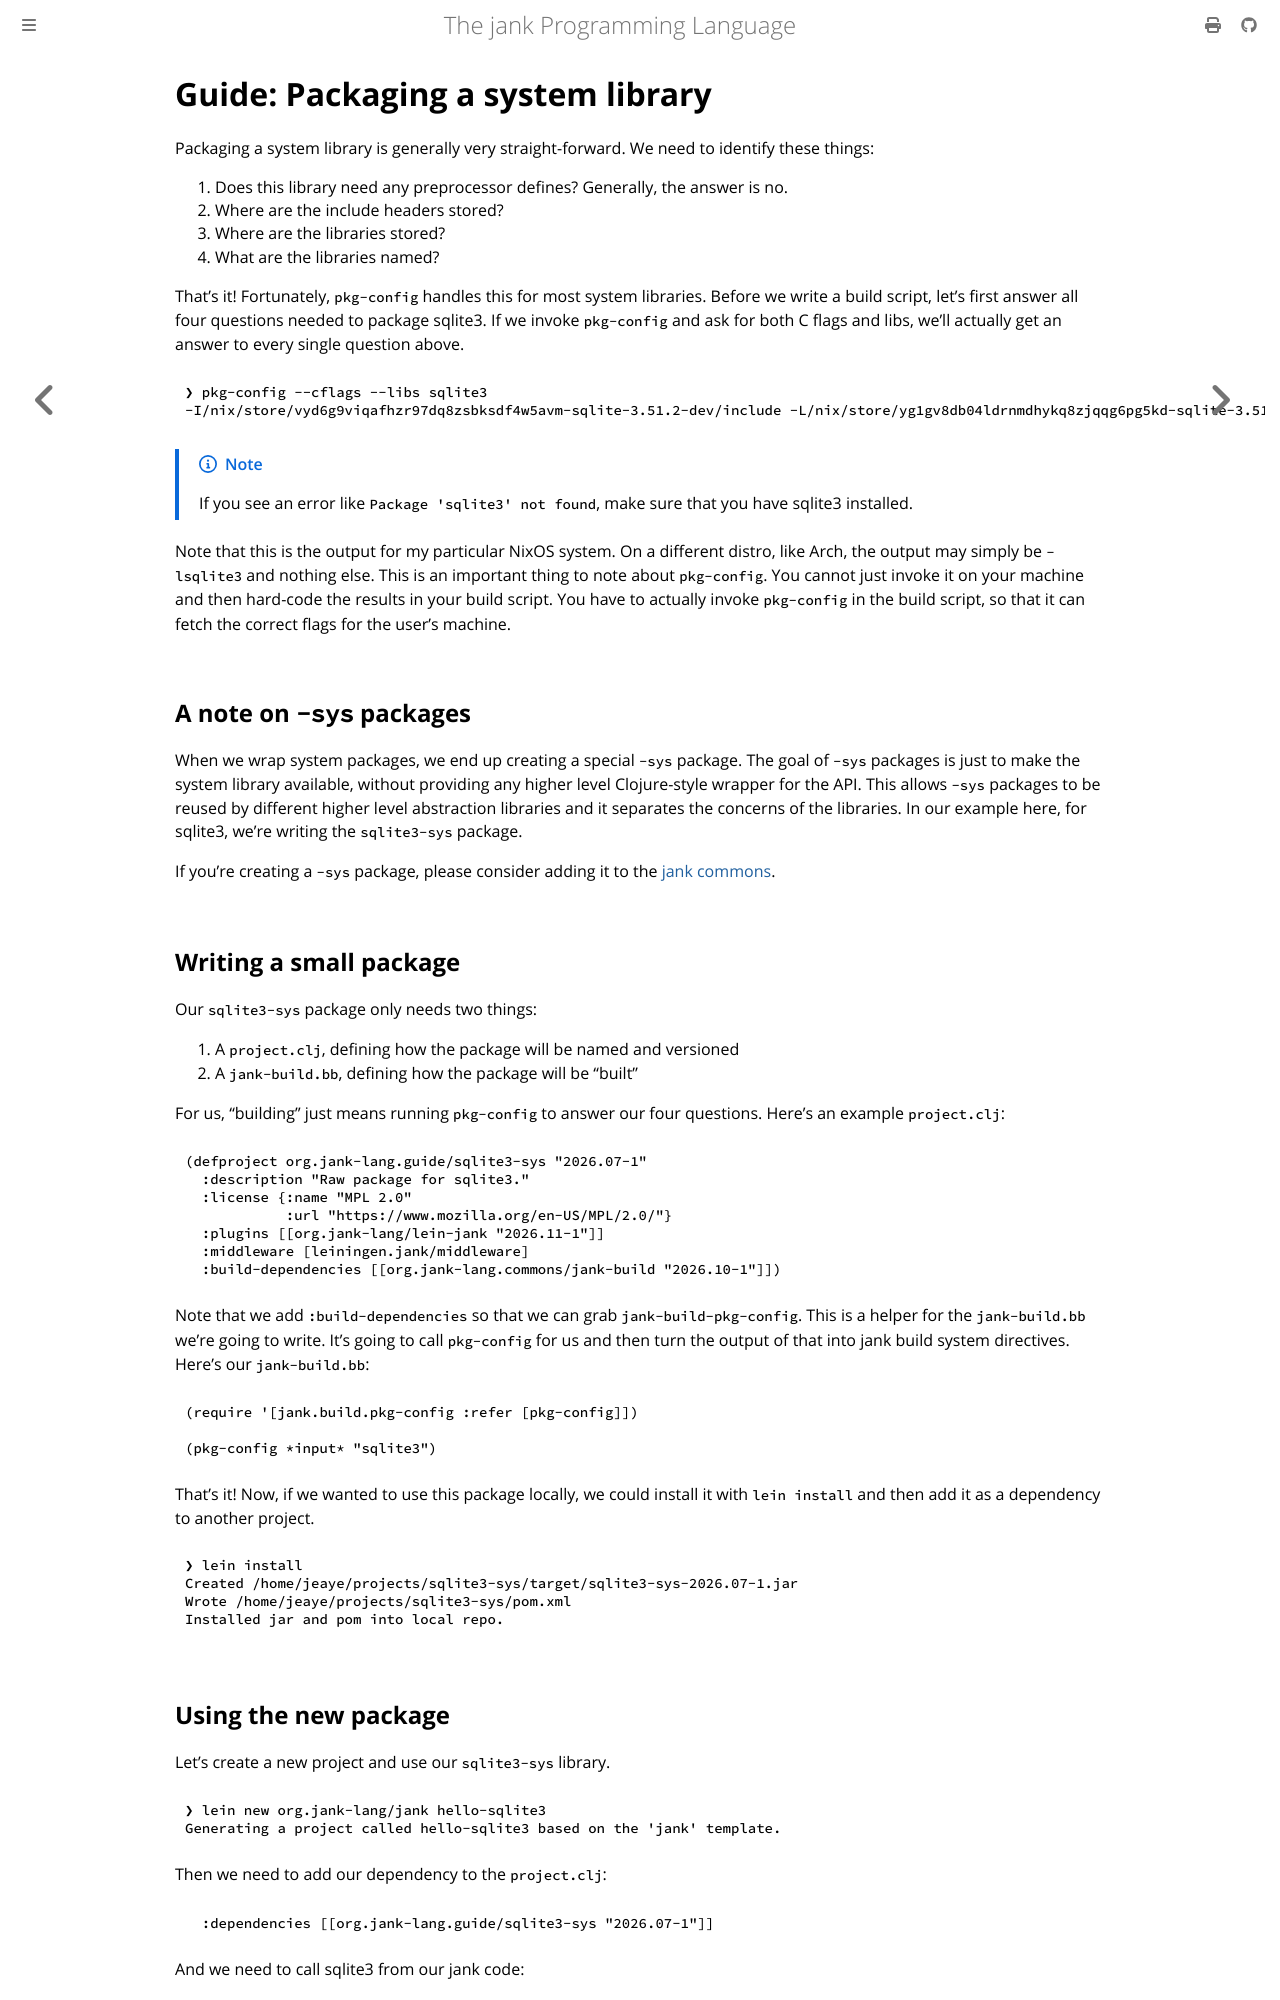

repository: jank-lang/jank · page: jank-build/packaging-system-lib.html · generator: mdbook

# Guide: Packaging a system library
Packaging a system library is generally very straight-forward. We need to
identify these things:

1. Does this library need any preprocessor defines? Generally, the answer is no.
2. Where are the include headers stored?
3. Where are the libraries stored?
4. What are the libraries named?

That's it! Fortunately, `pkg-config` handles this for most system libraries.
Before we write a build script, let's first answer all four questions needed to
package sqlite3. If we invoke `pkg-config` and ask for both C flags and libs,
we'll actually get an answer to every single question above.

```bash
❯ pkg-config --cflags --libs sqlite3
-I/nix/store/vyd6g9viqafhzr97dq8zsbksdf4w5avm-sqlite-3.51.2-dev/include -L/nix/store/yg1gv8db04ldrnmdhykq8zjqqg6pg5kd-sqlite-3.51.2/lib -lsqlite3
```

> [!NOTE]
> If you see an error like `Package 'sqlite3' not found`, make sure that
> you have sqlite3 installed.

Note that this is the output for my particular NixOS system. On a different
distro, like Arch, the output may simply be `-lsqlite3` and nothing else. This is an
important thing to note about `pkg-config`. You cannot just invoke it on your
machine and then hard-code the results in your build script. You have to
actually invoke `pkg-config` in the build script, so that it can fetch the
correct flags for the user's machine.

## A note on `-sys` packages
When we wrap system packages, we end up creating a special `-sys` package. The
goal of `-sys` packages is just to make the system library available, without
providing any higher level Clojure-style wrapper for the API. This allows `-sys`
packages to be reused by different higher level abstraction libraries and it
separates the concerns of the libraries. In our example here, for sqlite3, we're
writing the `sqlite3-sys` package.

If you're creating a `-sys` package, please consider adding it to the [jank commons](https://github.com/jank-lang/commons).

## Writing a small package
Our `sqlite3-sys` package only needs two things:

1. A `project.clj`, defining how the package will be named and versioned
2. A `jank-build.bb`, defining how the package will be "built"

For us, "building" just means running `pkg-config` to answer our four questions.
Here's an example `project.clj`:

```clojure
(defproject org.jank-lang.guide/sqlite3-sys "2026.07-1"
  :description "Raw package for sqlite3."
  :license {:name "MPL 2.0"
            :url "https://www.mozilla.org/en-US/MPL/2.0/"}
  :plugins [[org.jank-lang/lein-jank "2026.11-1"]]
  :middleware [leiningen.jank/middleware]
  :build-dependencies [[org.jank-lang.commons/jank-build "2026.10-1"]])
```

Note that we add `:build-dependencies` so that we can grab
`jank-build-pkg-config`. This is a helper for the `jank-build.bb` we're going to
write. It's going to call `pkg-config` for us and then turn the output of that
into jank build system directives. Here's our `jank-build.bb`:

```clojure
(require '[jank.build.pkg-config :refer [pkg-config]])

(pkg-config *input* "sqlite3")
```

That's it! Now, if we wanted to use this package locally, we could install it
with `lein install` and then add it as a dependency to another project.

```bash
❯ lein install
Created /home/jeaye/projects/sqlite3-sys/target/sqlite3-sys-2026.07-1.jar
Wrote /home/jeaye/projects/sqlite3-sys/pom.xml
Installed jar and pom into local repo.
```
